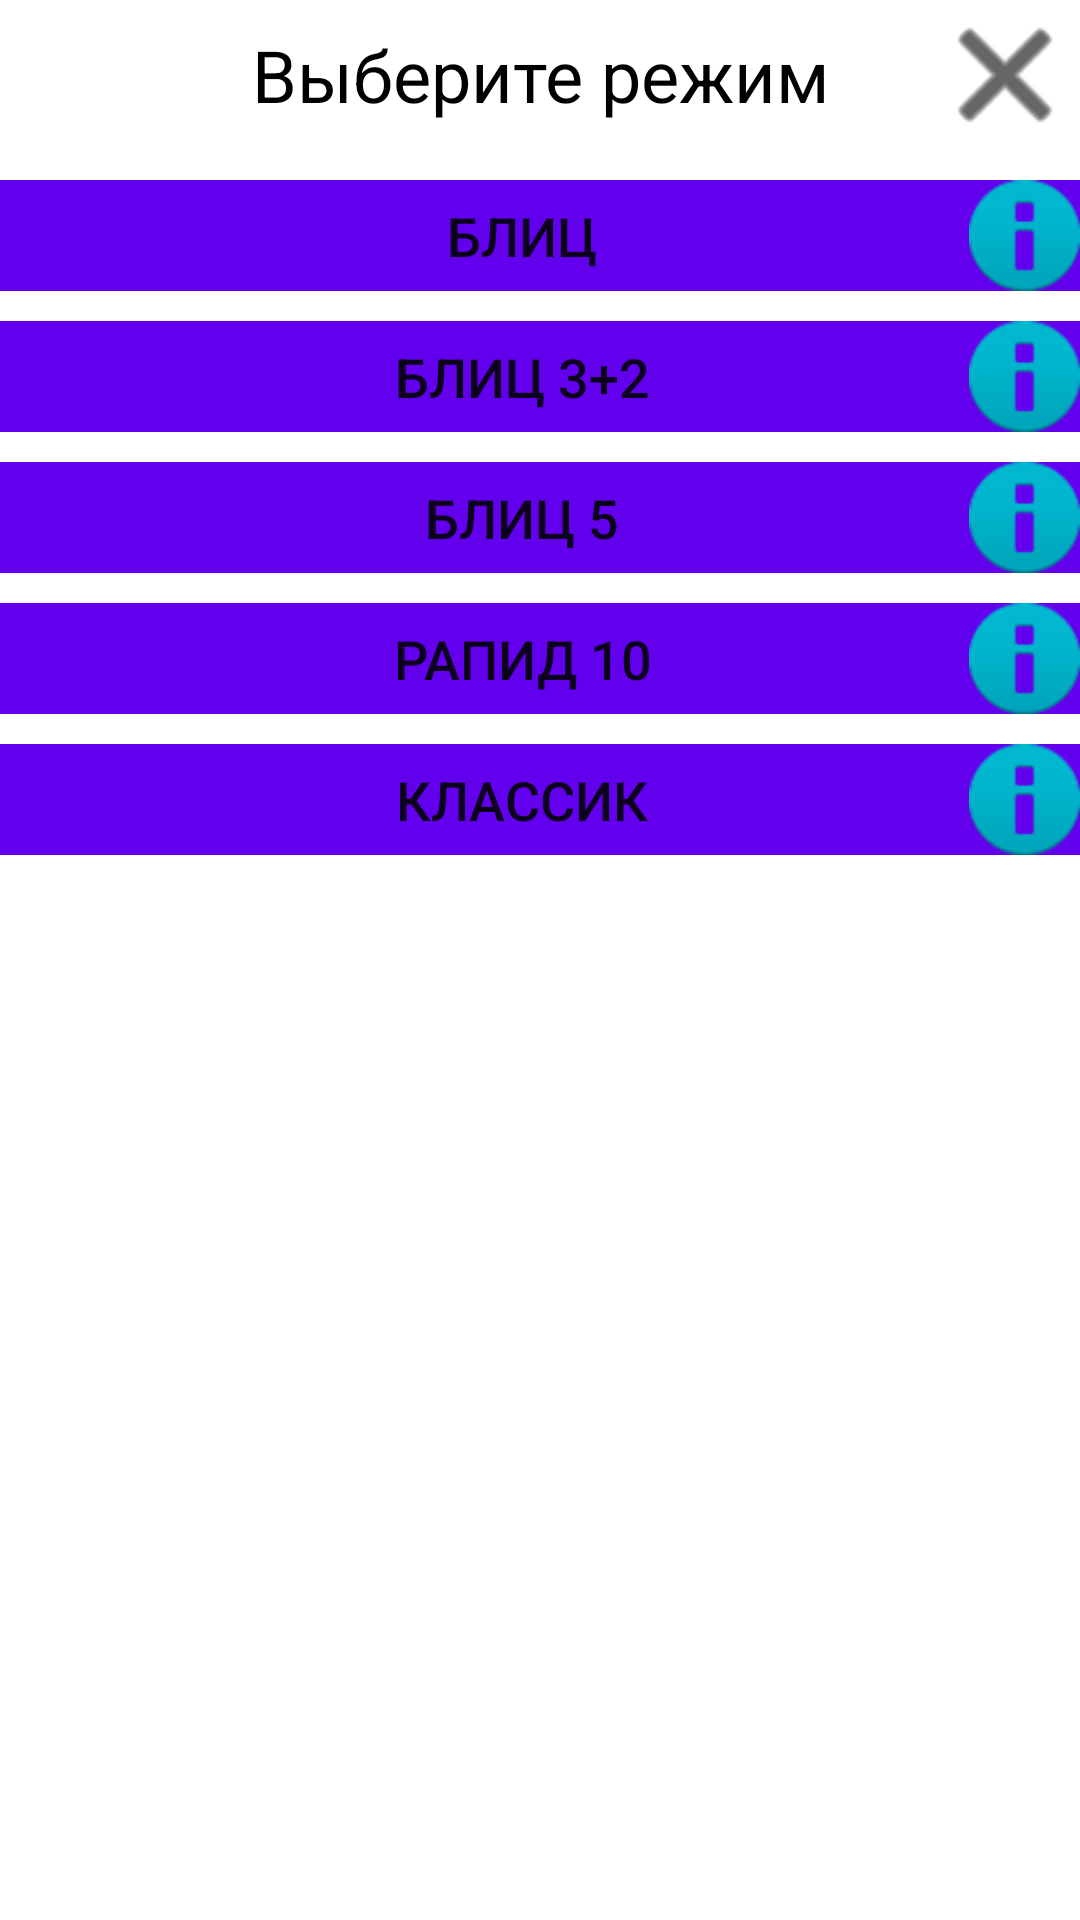

This screen was rendered from an Android layout file. Write that file and the resources it references.
<!-- AndroidManifest.xml: application theme Theme.MaterialComponents.DayNight.NoActionBar -->
<!-- res/layout/activity_choice.xml -->
<?xml version="1.0" encoding="utf-8"?>
<LinearLayout xmlns:android="http://schemas.android.com/apk/res/android"
    xmlns:app="http://schemas.android.com/apk/res-auto"
    android:layout_width="match_parent"
    android:layout_height="match_parent"
    android:orientation="vertical"
    android:screenOrientation="portrait">

    <LinearLayout
        android:layout_width="match_parent"
        android:layout_height="wrap_content"
        android:orientation="horizontal">

        <TextView
            android:id="@+id/textView3"
            android:layout_width="match_parent"
            android:layout_height="match_parent"
            android:layout_gravity="center"
            android:layout_weight="1"
            android:gravity="center"
            android:paddingLeft="50dp"
            android:text="@string/dialog_choice_lbl"
            android:textAlignment="center"
            android:textColor="#000000"
            android:textSize="24sp" />

        <Button
            android:id="@+id/btnEsc"
            android:layout_width="50dp"
            android:layout_height="50dp"
            android:layout_gravity="bottom|end"
            android:background="@android:drawable/ic_menu_close_clear_cancel"
            android:gravity="end"
            app:backgroundTint="@color/black" />
    </LinearLayout>

    <LinearLayout
        android:layout_width="match_parent"
        android:layout_height="37dp"
        android:layout_marginTop="10dp"
        android:background="@color/purple_500"
        android:orientation="horizontal">

        <Button
            android:id="@+id/cbtn1"
            style="@style/Widget.AppCompat.Button.Borderless"
            android:layout_width="wrap_content"
            android:layout_height="50dp"
            android:layout_gravity="center"
            android:layout_weight="1"
            android:paddingLeft="37dp"
            android:tag="1"
            android:text="@string/dialog_choice_btn1"
            android:textSize="18sp"
            app:backgroundTint="#00FFFFFF" />

        <Button
            android:id="@+id/btnInfo1"
            android:layout_width="37dp"
            android:layout_height="37dp"
            android:layout_gravity="center"
            android:background="@android:drawable/ic_dialog_info"
            app:backgroundTint="#00BCD4"
            app:backgroundTintMode="multiply"
            app:iconTint="#000000" />
    </LinearLayout>

    <LinearLayout
        android:layout_width="match_parent"
        android:layout_height="37dp"
        android:layout_marginTop="10dp"
        android:background="@color/purple_500"
        android:orientation="horizontal">

        <Button
            android:id="@+id/cbtn2"
            style="@style/Widget.AppCompat.Button.Borderless"
            android:layout_width="match_parent"
            android:layout_height="50dp"
            android:layout_gravity="center"
            android:layout_weight="1"
            android:paddingLeft="37dp"
            android:tag="2"
            android:text="@string/dialog_choice_btn2"
            android:textSize="18sp"
            app:backgroundTint="#00FFFFFF" />

        <Button
            android:id="@+id/btnInfo2"
            android:layout_width="37dp"
            android:layout_height="37dp"
            android:layout_gravity="center"
            android:background="@android:drawable/ic_dialog_info"
            app:backgroundTint="#00BCD4"
            app:backgroundTintMode="multiply" />
    </LinearLayout>

    <LinearLayout
        android:layout_width="match_parent"
        android:layout_height="37dp"
        android:layout_marginTop="10dp"
        android:background="@color/purple_500"
        android:orientation="horizontal">

        <Button
            android:id="@+id/cbtn3"
            style="@style/Widget.AppCompat.Button.Borderless"
            android:layout_width="match_parent"
            android:layout_height="50dp"
            android:layout_gravity="center"
            android:layout_weight="1"
            android:paddingLeft="37dp"
            android:tag="3"
            android:text="@string/dialog_choice_btn3"
            android:textSize="18sp"
            app:backgroundTint="#00FFFFFF" />

        <Button
            android:id="@+id/btnInfo3"
            android:layout_width="37dp"
            android:layout_height="37dp"
            android:layout_gravity="center"
            android:background="@android:drawable/ic_dialog_info"
            app:backgroundTint="#00BCD4"
            app:backgroundTintMode="multiply" />
    </LinearLayout>

    <LinearLayout
        android:layout_width="match_parent"
        android:layout_height="37dp"
        android:layout_marginTop="10dp"
        android:background="@color/purple_500"
        android:orientation="horizontal">

        <Button
            android:id="@+id/cbtn4"
            style="@style/Widget.AppCompat.Button.Borderless"
            android:layout_width="match_parent"
            android:layout_height="50dp"
            android:layout_gravity="center"
            android:layout_weight="1"
            android:paddingLeft="37dp"
            android:tag="4"
            android:text="@string/dialog_choice_btn4"
            android:textSize="18sp"
            app:backgroundTint="#00FFFFFF" />

        <Button
            android:id="@+id/btnInfo4"
            android:layout_width="37dp"
            android:layout_height="37dp"
            android:layout_gravity="center"
            android:background="@android:drawable/ic_dialog_info"
            app:backgroundTint="#00BCD4"
            app:backgroundTintMode="multiply" />
    </LinearLayout>

    <LinearLayout
        android:layout_width="match_parent"
        android:layout_height="37dp"
        android:layout_marginTop="10dp"
        android:background="@color/purple_500"
        android:orientation="horizontal">

        <Button
            android:id="@+id/cbtn5"
            style="@style/Widget.AppCompat.Button.Borderless"
            android:layout_width="match_parent"
            android:layout_height="50dp"
            android:layout_gravity="center"
            android:layout_weight="1"
            android:paddingLeft="37dp"
            android:tag="5"
            android:text="@string/dialog_choice_btn5"
            android:textSize="18sp"
            app:backgroundTint="#00FFFFFF" />

        <Button
            android:id="@+id/btnInfo5"
            android:layout_width="37dp"
            android:layout_height="37dp"
            android:layout_gravity="center"
            android:background="@android:drawable/ic_dialog_info"
            app:backgroundTint="#00BCD4"
            app:backgroundTintMode="multiply" />
    </LinearLayout>

</LinearLayout>
<!-- resources referenced by this layout -->
<resources>
  <string name="dialog_choice_btn1">Блиц</string>
  <string name="dialog_choice_btn2">Блиц 3+2</string>
  <string name="dialog_choice_btn3">Блиц 5</string>
  <string name="dialog_choice_btn4">Рапид 10</string>
  <string name="dialog_choice_btn5">Классик</string>
  <string name="dialog_choice_lbl">Выберите режим</string>
  <!-- not gathered from this repository: default colours our renderer supplied (Android Studio template values) -->
  <color name="purple_500">#FF6200EE</color>
  <color name="black">#FF000000</color>
</resources>
